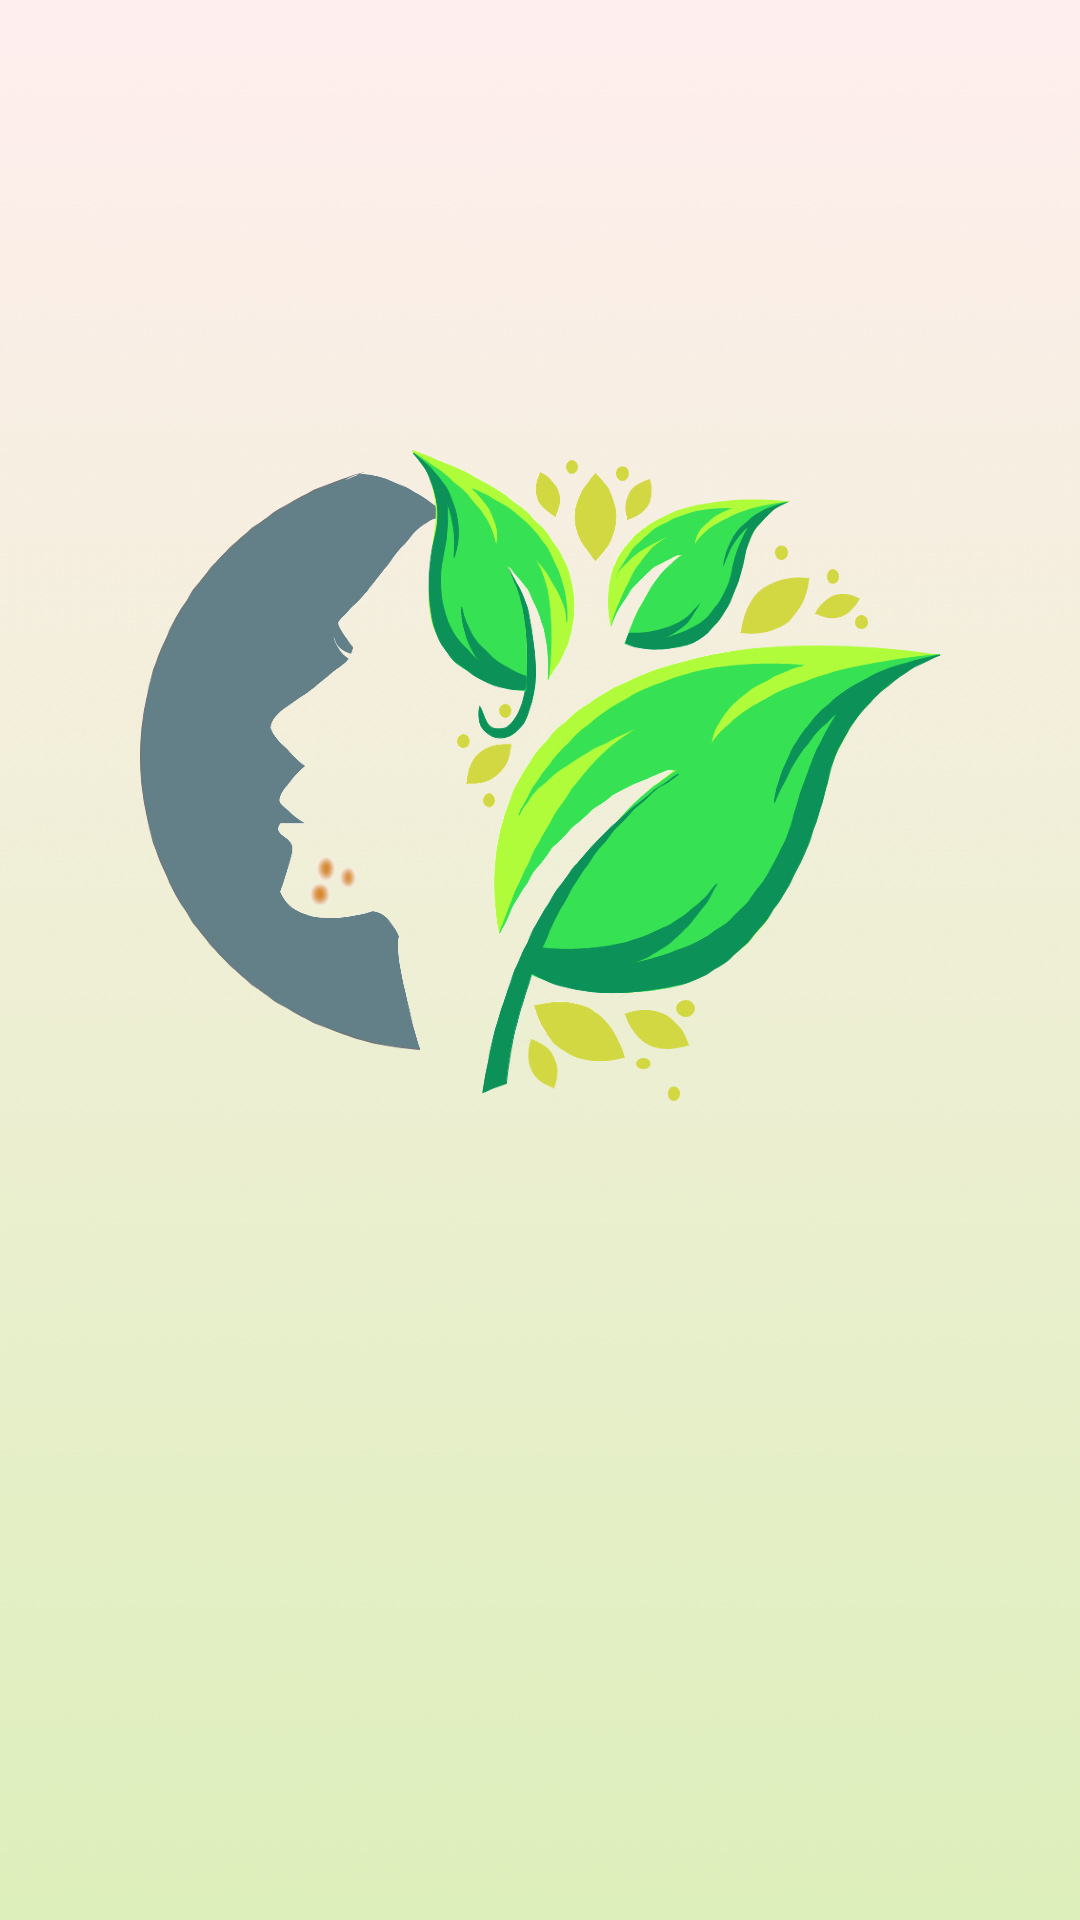

Here is an Android app screen rendered from its layout file. Give the layout XML and the strings, colors and styles it references.
<!-- AndroidManifest.xml: application theme Theme.DrDerma -->
<!-- res/layout/activity_splash_screen.xml -->
<?xml version="1.0" encoding="utf-8"?>
<androidx.constraintlayout.widget.ConstraintLayout xmlns:android="http://schemas.android.com/apk/res/android"
    xmlns:app="http://schemas.android.com/apk/res-auto"
    xmlns:tools="http://schemas.android.com/tools"
    android:layout_width="match_parent"
    android:layout_height="match_parent"
    tools:context=".SplashScreen"
    android:background="@drawable/jonquil">


    <ImageView
        android:id="@+id/imageView3"
        android:layout_width="267dp"
        android:layout_height="428dp"
        app:layout_constraintBottom_toBottomOf="parent"
        app:layout_constraintEnd_toEndOf="parent"
        app:layout_constraintStart_toStartOf="parent"
        app:layout_constraintTop_toTopOf="parent"
        app:layout_constraintVertical_bias="0.211"
        app:srcCompat="@drawable/logo_derma" />
</androidx.constraintlayout.widget.ConstraintLayout>
<!-- resources referenced by this layout -->
<resources>
  <!-- drawable jonquil: png bitmap (drawable-hdpi, 57927 bytes) -->
  <!-- drawable logo_derma: png bitmap (drawable-hdpi, 325426 bytes) -->
  <style name="Theme.DrDerma" parent="Theme.MaterialComponents.DayNight.DarkActionBar">
          
          <item name="colorPrimary">@color/purple_500</item>
          <item name="colorPrimaryVariant">@color/purple_700</item>
          <item name="colorOnPrimary">@color/white</item>
          
          <item name="colorSecondary">@color/teal_200</item>
          <item name="colorSecondaryVariant">@color/teal_700</item>
          <item name="colorOnSecondary">@color/black</item>
          
          <item name="android:statusBarColor" tools:targetApi="l">?attr/colorPrimaryVariant</item>
          
      </style>
  <color name="purple_500">#FF6200EE</color>
  <color name="purple_700">#FF3700B3</color>
  <color name="white">#FFFFFFFF</color>
  <color name="teal_200">#FF03DAC5</color>
  <color name="teal_700">#FF018786</color>
  <color name="black">#FF000000</color>
</resources>
